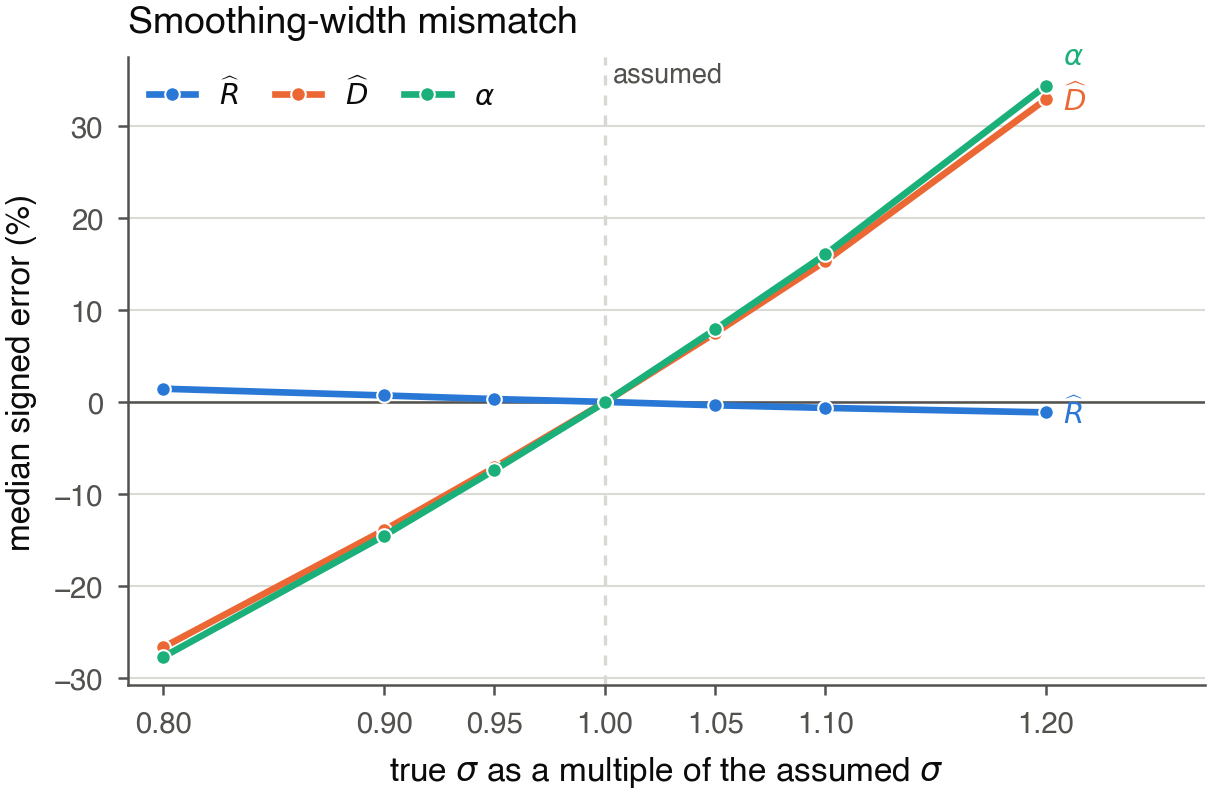

The file beside this chart, header and first rows:
sigma_factor, sigma_hat_true, sigma_hat_assumed, case_id, true_length_scale_ratio, rhat_signed, dhat_signed, alpha_signed
0.8, 0.0096, 0.012, case_000, 0.01138, 0.01563, -0.269, -0.2803
0.8, 0.0096, 0.012, case_001, 0.01082, 0.01332, -0.2505, -0.2603
0.8, 0.0096, 0.012, case_002, 0.01263, 0.01662, -0.2857, -0.2973
0.8, 0.0096, 0.012, case_003, 0.01475, 0.01332, -0.2641, -0.2737
0.9, 0.0108, 0.012, case_000, 0.01138, 0.006977, -0.1392, -0.1452
0.9, 0.0108, 0.012, case_001, 0.01082, 0.006004, -0.1312, -0.1364
0.9, 0.0108, 0.012, case_002, 0.01263, 0.009251, -0.1539, -0.1617
0.9, 0.0108, 0.012, case_003, 0.01475, 0.007278, -0.1393, -0.1455
0.95, 0.0114, 0.012, case_000, 0.01138, 0.003434, -0.07026, -0.07344
0.95, 0.0114, 0.012, case_001, 0.01082, 0.003473, -0.06896, -0.07218
0.95, 0.0114, 0.012, case_002, 0.01263, 0.002996, -0.07754, -0.08029
0.95, 0.0114, 0.012, case_003, 0.01475, 0.002789, -0.07186, -0.07444
1.0, 0.012, 0.012, case_000, 0.01138, 0.0004127, -0.0006262, -0.001038
1.0, 0.012, 0.012, case_001, 0.01082, -0.0002324, 0.0005987, 0.0008313
1.0, 0.012, 0.012, case_002, 0.01263, -6.137184115539622e-05, 0.0002461, 0.0003075
1.0, 0.012, 0.012, case_003, 0.01475, 0.0005448, -0.0006716, -0.001216
1.05, 0.0126, 0.012, case_000, 0.01138, -0.003651, 0.07535, 0.07929
1.05, 0.0126, 0.012, case_001, 0.01082, -0.002944, 0.07026, 0.07342
1.05, 0.0126, 0.012, case_002, 0.01263, -0.003397, 0.08053, 0.08421
1.05, 0.0126, 0.012, case_003, 0.01475, -0.003771, 0.07461, 0.07868
1.1, 0.0132, 0.012, case_000, 0.01138, -0.006464, 0.1529, 0.1604
1.1, 0.0132, 0.012, case_001, 0.01082, -0.006288, 0.1471, 0.1544
1.1, 0.0132, 0.012, case_002, 0.01263, -0.007567, 0.1688, 0.1777
1.1, 0.0132, 0.012, case_003, 0.01475, -0.006016, 0.1537, 0.1606
1.2, 0.0144, 0.012, case_000, 0.01138, -0.01136, 0.3315, 0.3468
1.2, 0.0144, 0.012, case_001, 0.01082, -0.01126, 0.3123, 0.3272
1.2, 0.0144, 0.012, case_002, 0.01263, -0.0116, 0.3582, 0.3741
1.2, 0.0144, 0.012, case_003, 0.01475, -0.0105, 0.3273, 0.3414
